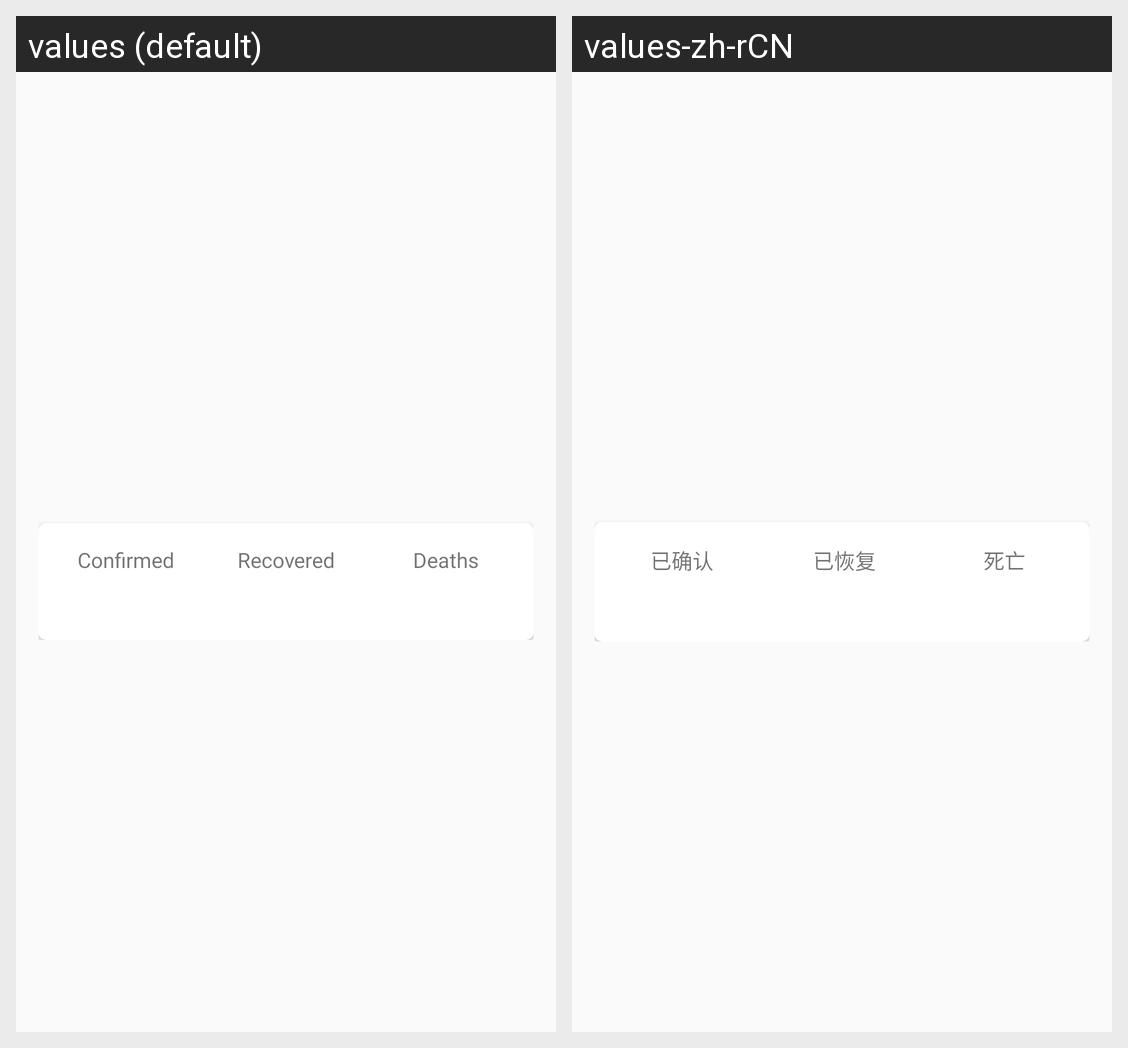

The Android screen above is rendered under two locales of the same app. Produce the string resources it draws, with the default and per-locale values.
Android screen res/layout/fragment_home.xml rendered under 2 locales, left to right: values (default), values-zh-rCN. Device: Nexus 5 (rendered at 1080×1920; each locale shown at half size, 540×960, under a caption strip naming it); theme AppTheme.
Strings drawn on this screen, with the default value and each locale's value (text and hints the layout hard-codes, and strings that could not be matched under every locale, appear in the picture but are not listed):

confirmed
  values: Confirmed
  values-zh-rCN: 已确认

recovered
  values: Recovered
  values-zh-rCN:  已恢复

deaths
  values: Deaths
  values-zh-rCN:  死亡
